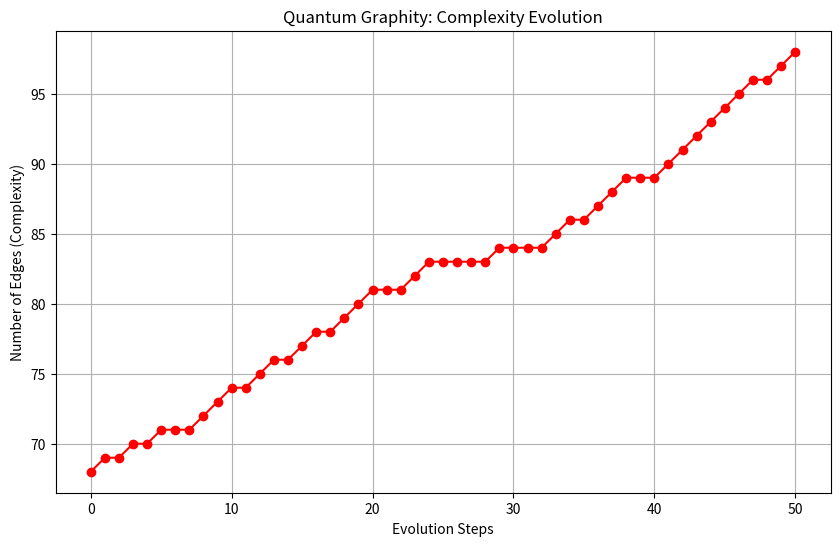

Reproduce this figure in Python.
"""
PULSATING OCEAN: Topological Evolution Demo (Fixed)
===========================================
Simulates dynamic graph evolution under energy pressure.
Nodes rearrange their connections to avoid singularities.
"""
import networkx as nx
import numpy as np
import matplotlib.pyplot as plt

def simulate_evolution(num_nodes=50, steps=50):
    G = nx.erdos_renyi_graph(num_nodes, 0.05)
    history = [G.number_of_edges()]
    
    print(f"Starting evolution. Initial edges: {history[0]}")
    
    for step in range(steps):
        target_node = np.random.randint(num_nodes)
        # Установим порог ниже, чтобы гарантировать рост
        if G.degree[target_node] > 2: 
            distant_node = np.random.randint(num_nodes)
            G.add_edge(target_node, distant_node)
            print(f"Step {step}: Rewiring at node {target_node}.")
        
        history.append(G.number_of_edges())
        
    print(f"Final edge count: {history[-1]}")
    
    # Прямая отрисовка
    plt.figure(figsize=(10, 6))
    plt.plot(history, marker='o', linestyle='-', color='r')
    plt.title("Quantum Graphity: Complexity Evolution")
    plt.xlabel("Evolution Steps")
    plt.ylabel("Number of Edges (Complexity)")
    plt.grid(True)
    plt.savefig('topology_evolution_v2.png')
    print("Map saved to topology_evolution_v2.png")
    # Текстовый дамп для проверки
    print(f"History (first 10 steps): {history[:10]}")

if __name__ == "__main__":
    simulate_evolution()
